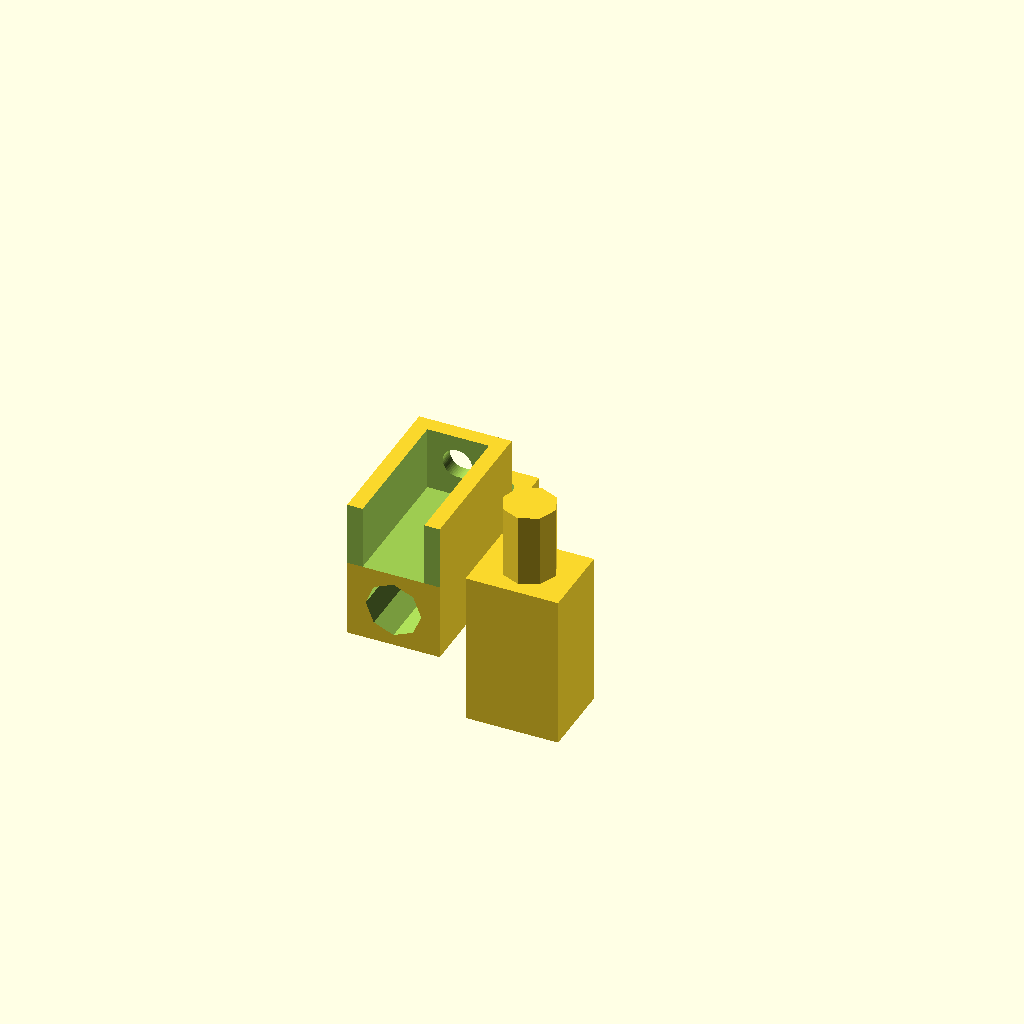
Cell 1: rendered with the file's own defaults.
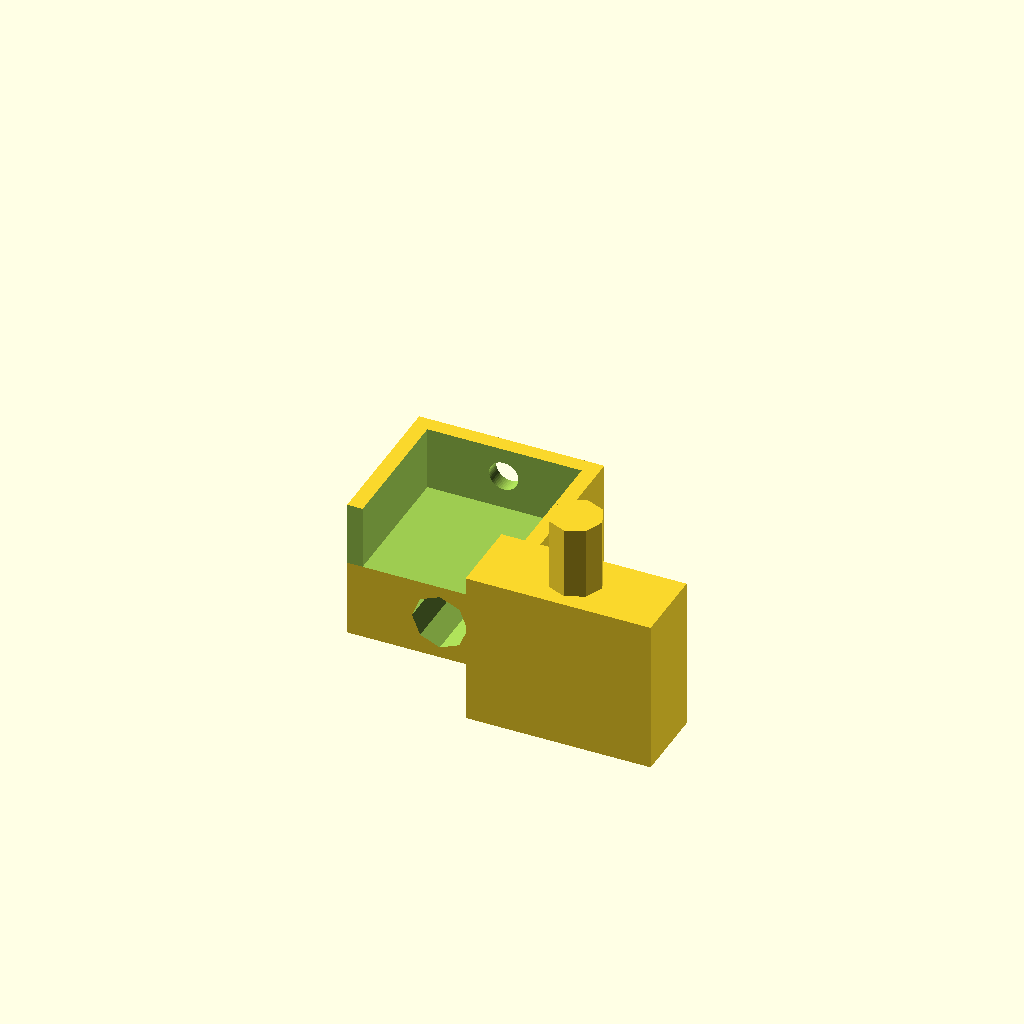
Cell 2 — width set to 24, the other parameters unchanged.
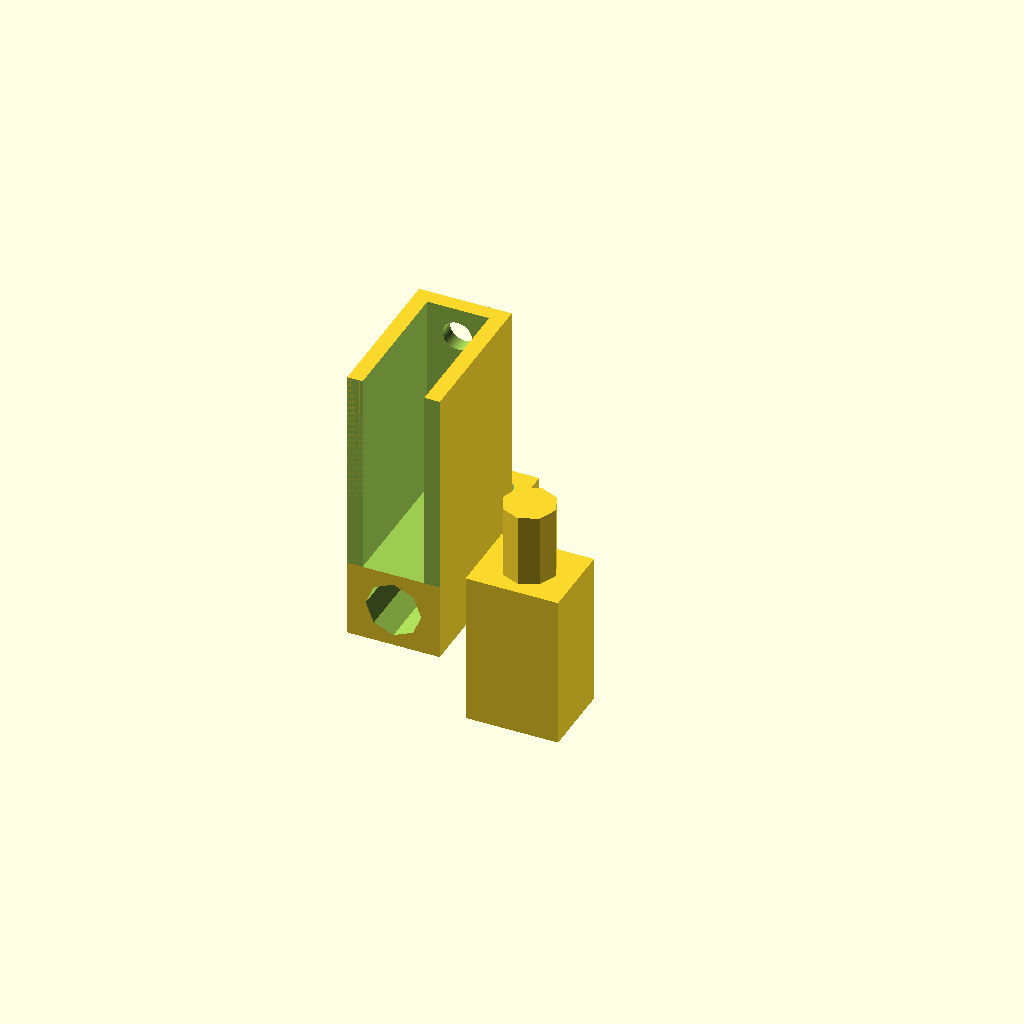
Cell 3: height = 36.6 (everything else at default).
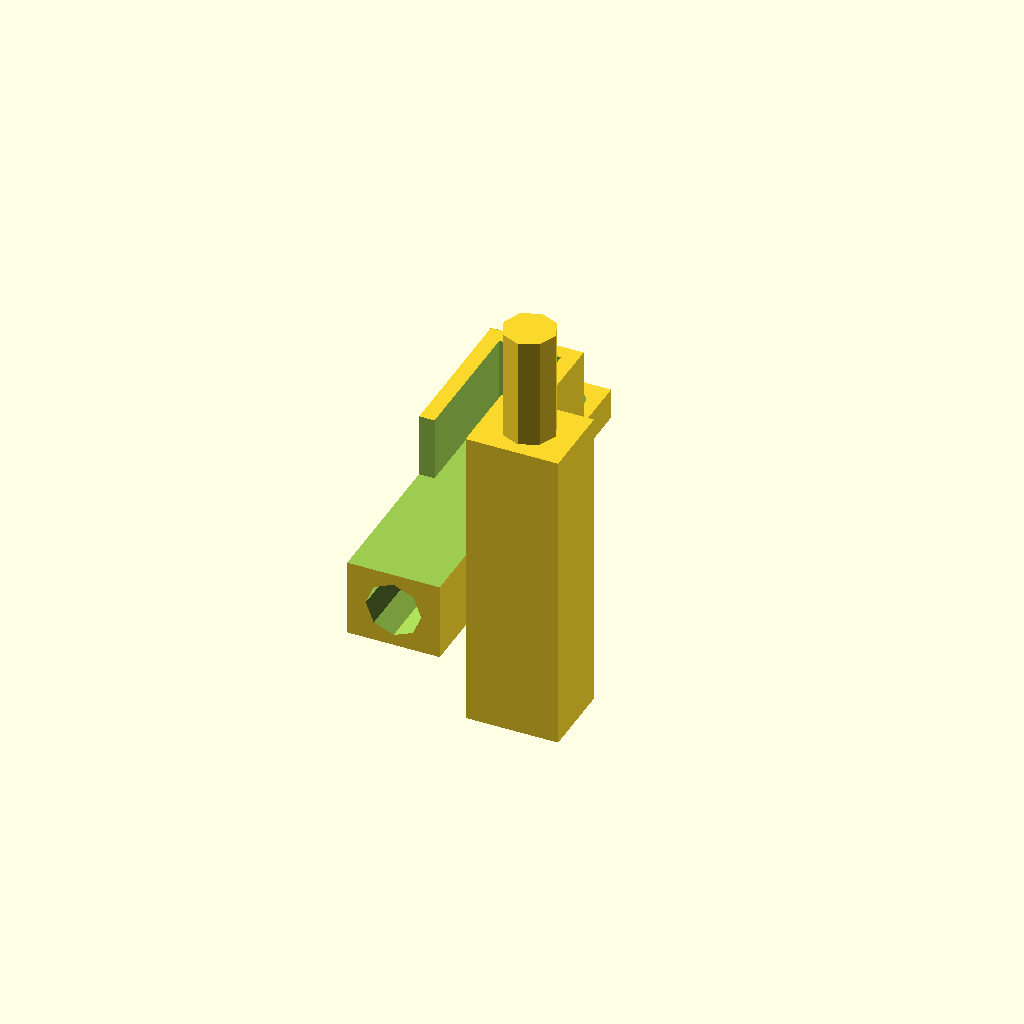
Cell 4: depth = 40 (everything else at default).
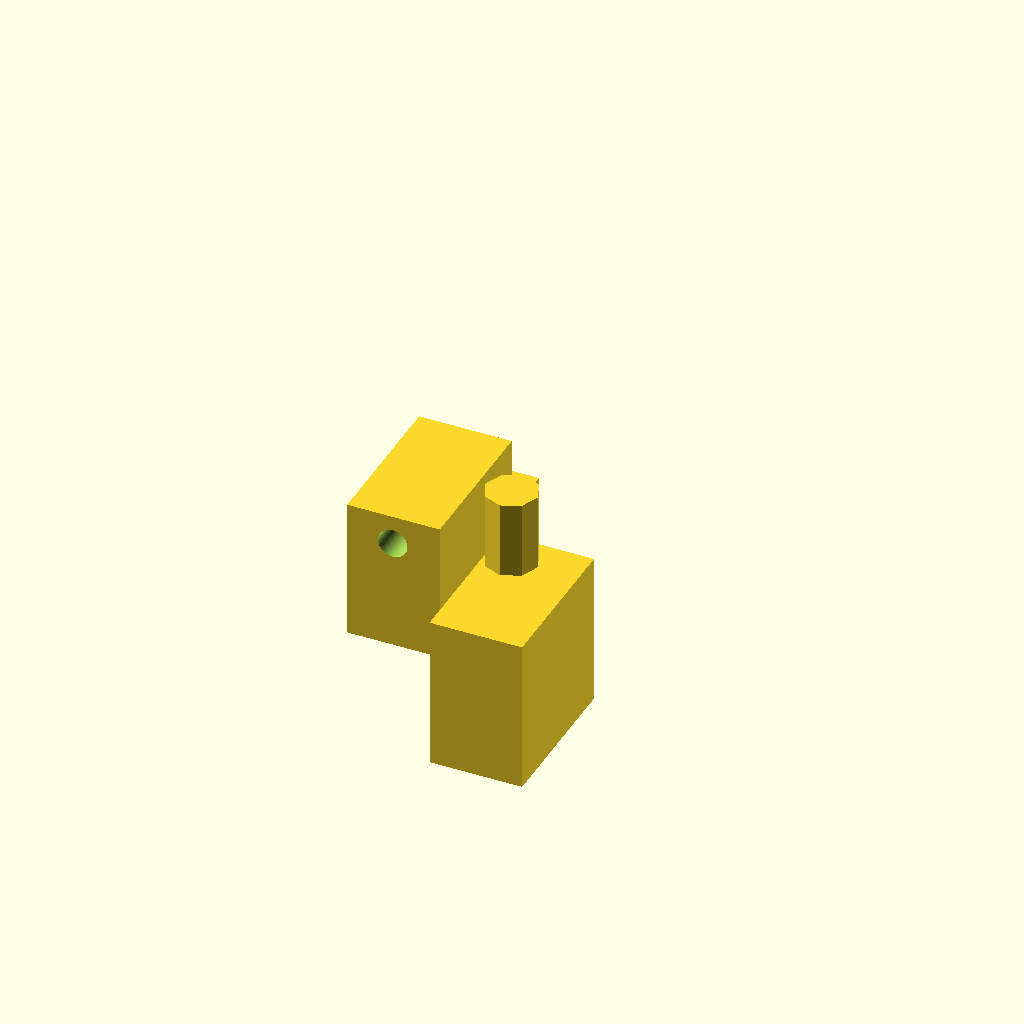
Cell 5: the same model with thichness = 20.
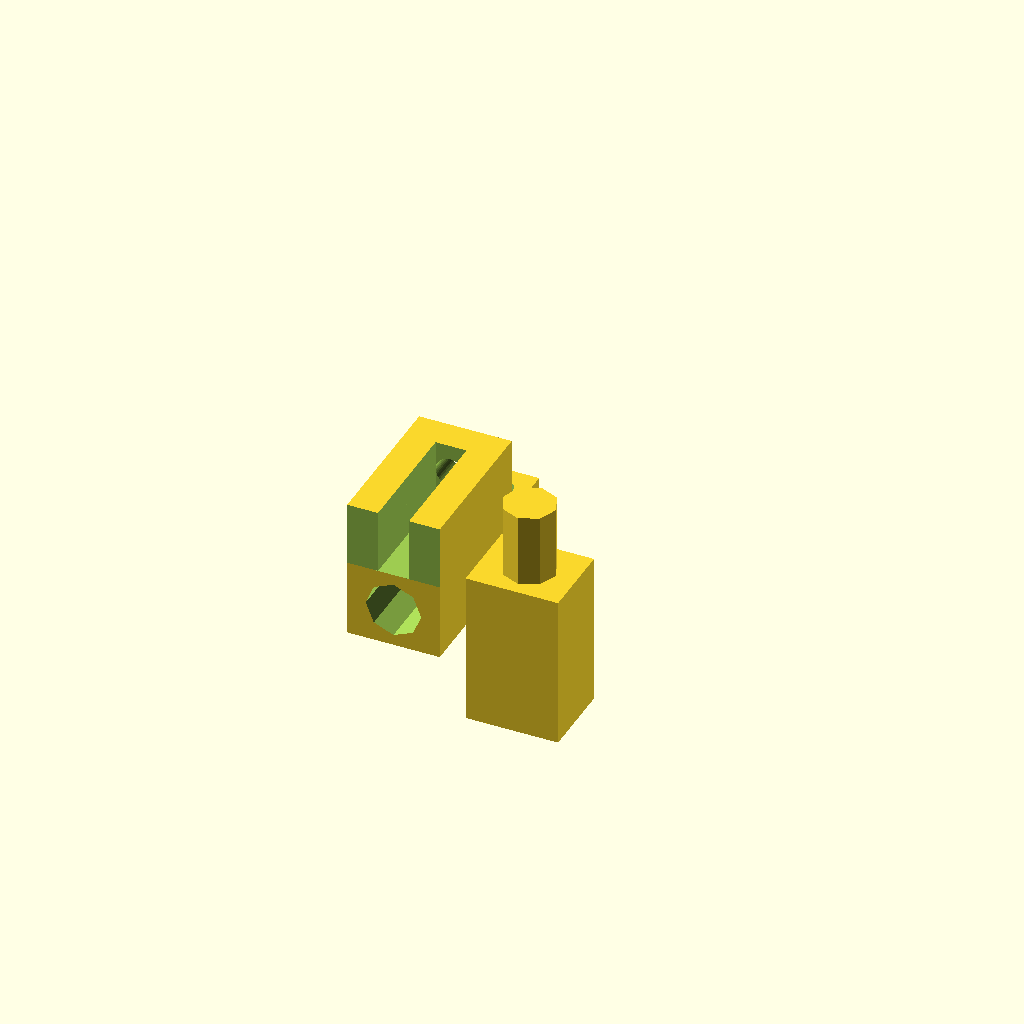
Cell 6: the same model with thichness_hole = 4.
All cells are drawn from one camera (rotation 55°, 0°, 25°, orthographic, colour scheme Cornfield), so only the parameter changes between them.
OpenSCAD source file inputs/thingiverse/files/thing-3347445/files/support.scad:

width   = 12;
height 	= 18.3;
depth	= 20;
thichness = 10;
thichness_hole = 2;
plugdia   = 7;

leg_width = 7;
leg_depth = 13;
leg_height = 4;
leg_height_decal = 0;
holes	= 3.8;


module handle_solid() {
	cube([ width, depth, height ]);
	translate([ (width - leg_width)/2, depth, leg_height_decal ])
		cube([ leg_width, leg_depth , leg_height ]);
}

module handle() {
	difference() {
		handle_solid();
		translate([ -1, -thichness*2, thichness ])
			cube([ width+2, depth, height ]);
		translate([ thichness_hole, -thichness_hole, thichness ])
			cube([ width-thichness_hole*2, depth, height ]);
		translate([ (width - leg_height + holes)/2, depth + leg_depth - holes, 0 ])
			cylinder( d = holes, h = 200, center = true, $fn = 50 );
		translate([ (width - leg_height + holes)/2, depth + leg_depth - holes, height - holes ])
			rotate([90,0,0])
			cylinder( d = holes, h = 200, center = true, $fn = 50 );
		connector( 0.2 );
	}
}

module connector( space ) {
	translate([width/2, thichness/2 - 0.1, thichness/2])
	rotate([90,0,0])
		cylinder( d = plugdia+space, h = depth / 2, $fn = 8, center=true );
}


module roundedRect(size, radius)
{
        x = size[0];
        y = size[1];
        z = size[2];

        linear_extrude(height=z)
                hull()
                {
                        // place 4 circles in the corners, with the given radius
                        translate([(-x/2)+(radius/2), (-y/2)+(radius/2), 0])
                                circle(r=radius, $fn=fn);

                        translate([(x/2)-(radius/2), (-y/2)+(radius/2), 0])
                                circle(r=radius, $fn=fn);

                        translate([(-x/2)+(radius/2), (y/2)-(radius/2), 0])
                                circle(r=radius, $fn=fn);

                        translate([(x/2)-(radius/2), (y/2)-(radius/2), 0])
                                circle(r=radius, $fn=fn);
                }
}

module male() {
	union() {
		cube([ width, depth, thichness ]);
		translate([0, depth - 0.5, 0])
			connector( -0.2 );
	}
}


handle();

translate([ 20, 0, 0 ]) rotate([90,0,0]) male();
Parameter table extracted from the source (name, type, default, range or options):
width: number, default 12
height: number, default 18.3
depth: number, default 20
thichness: number, default 10
thichness_hole: number, default 2
plugdia: number, default 7
leg_width: number, default 7
leg_depth: number, default 13
leg_height: number, default 4
leg_height_decal: number, default 0
holes: number, default 3.8
